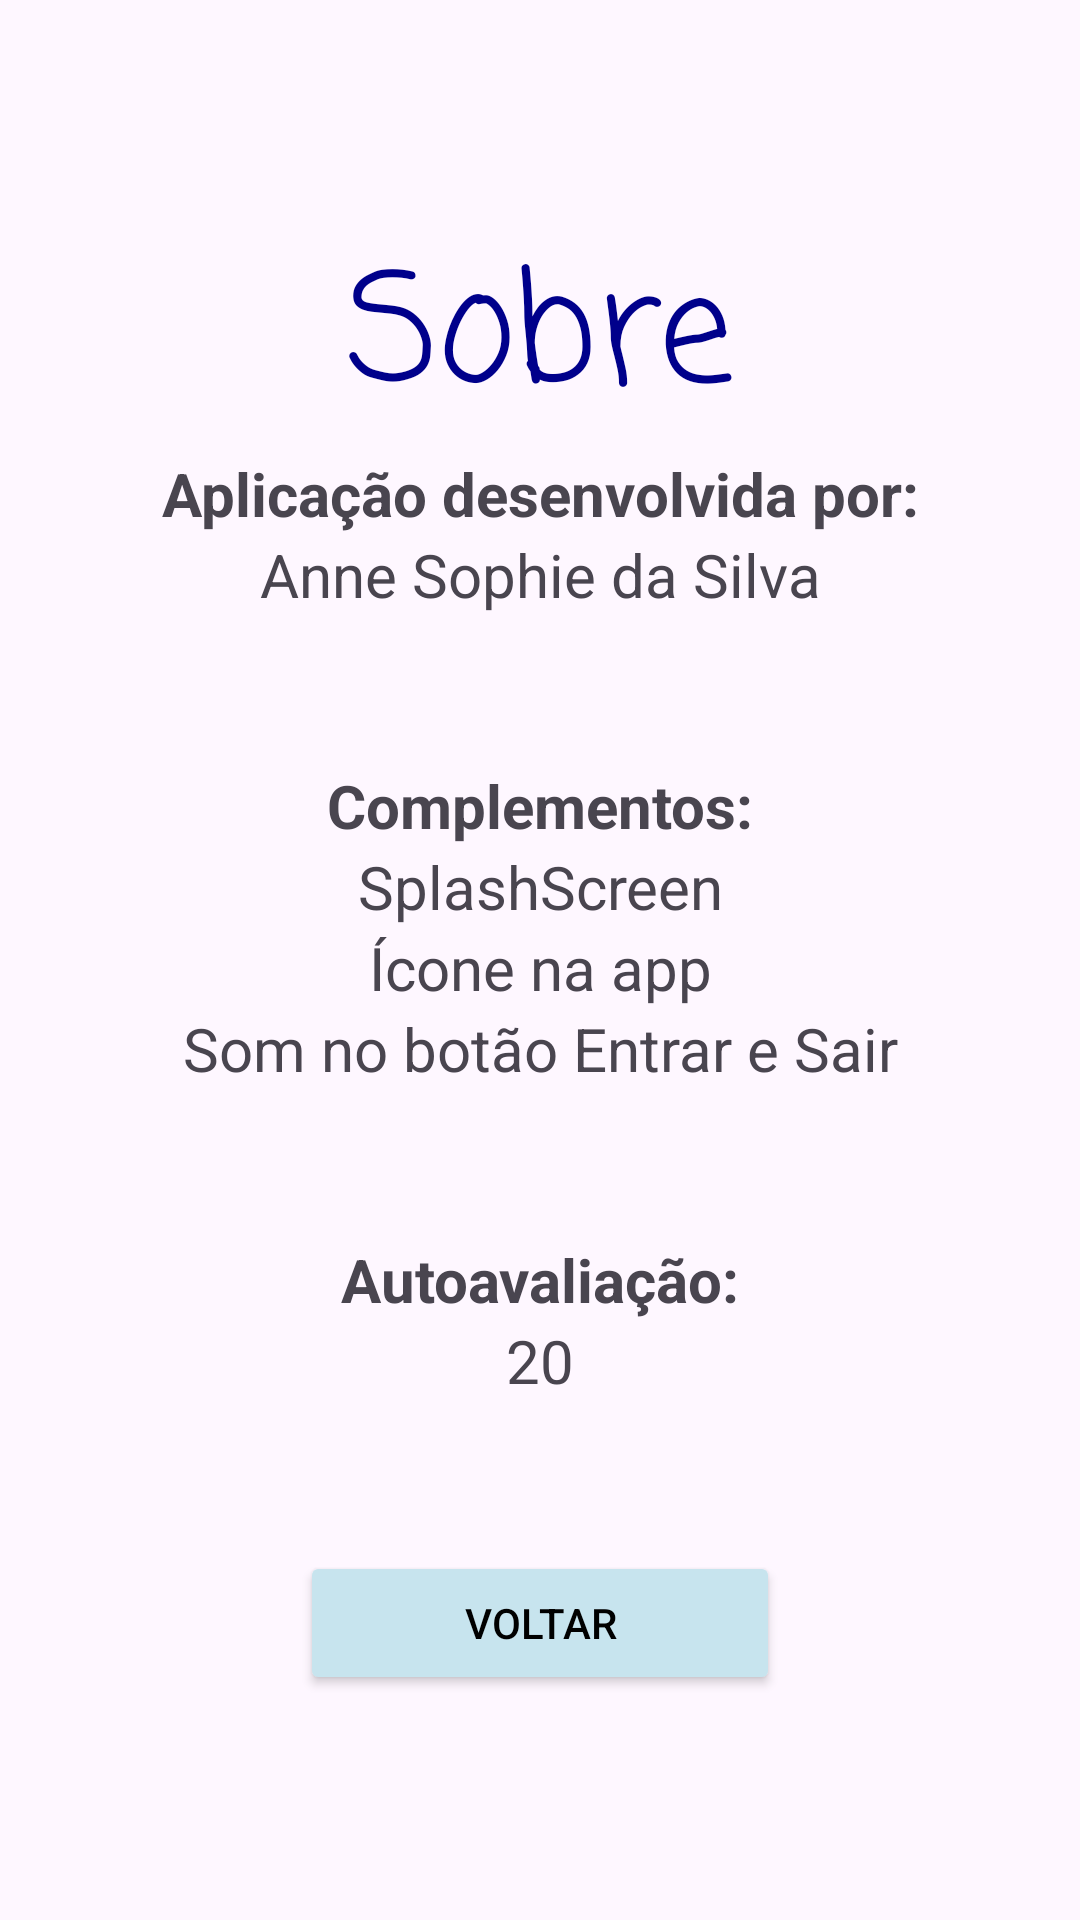

Write the Android layout XML for this screen, with the resource values it uses.
<!-- AndroidManifest.xml: application theme Theme.TP_MOB_AnneSophieSilva -->
<!-- res/layout/activity_sobre.xml -->
<?xml version="1.0" encoding="utf-8"?>
<LinearLayout xmlns:android="http://schemas.android.com/apk/res/android"
    xmlns:app="http://schemas.android.com/apk/res-auto"
    xmlns:tools="http://schemas.android.com/tools"
    android:layout_width="match_parent"
    android:layout_height="match_parent"
    android:orientation="vertical"
    android:gravity="center"
    android:layout_margin="15dp"
    tools:context=".SobreActivity">

    <TextView
        android:layout_width="match_parent"
        android:layout_height="wrap_content"
        android:fontFamily="casual"
        android:gravity="center"
        android:text="@string/sobre_sobre"
        android:textColor="#00008b"
        android:textSize="50sp" />

    <TextView
        android:layout_width="match_parent"
        android:layout_height="wrap_content"
        android:text="@string/aplica_o_desenvolvida_por"
        android:textAlignment="center"
        android:textStyle="bold"
        android:textSize="20dp" />

    <TextView
        android:layout_width="match_parent"
        android:layout_height="wrap_content"
        android:text="Anne Sophie da Silva"
        android:textAlignment="center"
        android:textSize="20dp" />


    <TextView
        android:layout_width="match_parent"
        android:layout_height="wrap_content"
        android:text="@string/complementos"
        android:textStyle="bold"
        android:textAlignment="center"
        android:layout_marginTop="50dp"
        android:textSize="20dp" />
    <TextView
        android:layout_width="match_parent"
        android:layout_height="wrap_content"
        android:text="@string/splashscreen"
        android:textAlignment="center"
        android:textSize="20dp" />
    <TextView
        android:layout_width="match_parent"
        android:layout_height="wrap_content"
        android:text="@string/icone_na_app"
        android:textAlignment="center"
        android:textSize="20dp" />
    <TextView
        android:layout_width="match_parent"
        android:layout_height="wrap_content"
        android:text="@string/som_no_botao_entrar_e_sair"
        android:textAlignment="center"
        android:textSize="20dp" />

    <TextView
        android:layout_width="match_parent"
        android:layout_height="wrap_content"
        android:text="@string/autoavaliacao"
        android:layout_marginTop="50dp"
        android:textStyle="bold"
        android:textAlignment="center"
        android:textSize="20dp" />

    <TextView
        android:layout_width="match_parent"
        android:layout_height="wrap_content"
        android:text="20"
        android:textAlignment="center"
        android:textSize="20dp" />

    <Button
        android:id="@+id/button_voltar"
        android:layout_width="match_parent"
        android:layout_height="wrap_content"
        android:padding="1dp"
        android:textColor="@color/black"
        android:backgroundTint="#C7E4EE"
        android:layout_marginLeft="100dp"
        android:layout_marginRight="100dp"
        android:layout_marginTop="50dp"
        android:text="@string/voltar_sobre" />

</LinearLayout>
<!-- resources referenced by this layout -->
<resources>
  <string name="aplica_o_desenvolvida_por">Aplicação desenvolvida por:</string>
  <string name="autoavaliacao">Autoavaliação:</string>
  <string name="complementos">Complementos:</string>
  <string name="icone_na_app">Ícone na app</string>
  <string name="sobre_sobre">Sobre</string>
  <string name="som_no_botao_entrar_e_sair">Som no botão Entrar e Sair</string>
  <string name="splashscreen" translatable="false">SplashScreen</string>
  <string name="voltar_sobre">Voltar</string>
  <style name="Theme.TP_MOB_AnneSophieSilva" parent="Base.Theme.TP_MOB_AnneSophieSilva" />
  <style name="Base.Theme.TP_MOB_AnneSophieSilva" parent="Theme.Material3.DayNight.NoActionBar">
          
          
      </style>
  <!-- not gathered from this repository: default colours our renderer supplied (Android Studio template values) -->
  <color name="black">#FF000000</color>
</resources>
